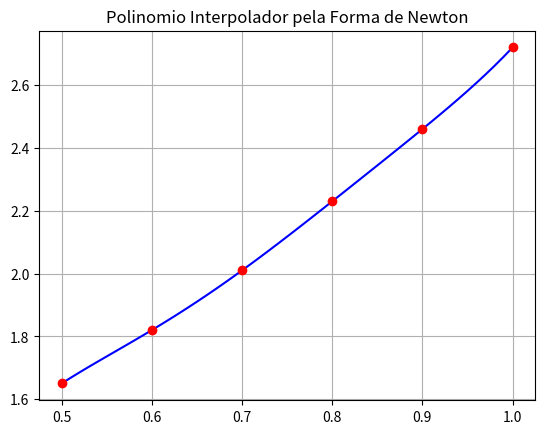

Python code for this plot:
import numpy as np
import pandas as pd
import matplotlib.pyplot as plt
from scipy.interpolate import interp1d

def sistemaVandermonde(x,y):
  """Função que resolve um sistema Vandermonde pra obter a função polinomial interpoladora.
  Parâmetros de Entrada:\n
  x = valores de x tabelados em f(x)\n
  y = valores de f(x)\n (x,y) formam os pontos pra gerar a função interpoladora.\n
  Retorno:\n
  Mostra a matriz de Vandermonde.\n
  Mostra o polinômio Interpolador.\n
  Retorna array com os coeficientes da função interpoladora, que é a resolução do sistema linear.\n"""

  #inicializa as variáveis pra guardar os resultados,todas vazias
  n = len(x)
  A = np.empty((n,n))
  b = np.empty((n))

  # popula a matriz de vandermonde
  for i in range(0,n):
    A[i,0] = 1
    for j in range(1,n):
      A[i,j] = A[i,j-1]*x[i] #valor da comula anterior * o x referente a linha
    b[i] = y[i]
  
  print("Matriz de Vandermonde:\n")
  print(A)

  x = np.linalg.solve(A,b)


  print("Polinômio interporlador obtido:")
  p = np.poly1d(np.flip(x))
  print(p)
  return x
"""
Ex :

# Exemplo

# x e y tabelados
x  = [-1, 0, 2]
fx = [4, 1, -1]
#Resolução

print(sistemaVandermonde(x,fx))
"""


def interpLagrange(xp,x,y,grau=None):
  """Função que Calcula o valor y da função interpoladora.\n
    Parâmetros:\n
    xp = Ponto da Interpolação.\n
    x = vetor dos valores x tabelados.\n
    y = vetor dos valores y tabelados.\n
    Retorno:\n
    yp = valor y do ponto da interpolação.
    """
  n=grau if grau != None else len(x)-1
  
  n =len(x)-1
  
  for k in range(0,n+1):
    p = 1
    for j in range(0,n+1):
      if k != j:
        p = p*(xp - x[j])/(x[k] - x[j])

    yp = yp + p * y[k]

  return yp


def interpLagrangeGrafico(x,y,grau=None):
  """Função que encontra o polinômio Interpolador pela forma de Lagrange.\n
  Parâmetros:\n
  x = vetor com valores x pra formação do polinômio Interpolador\n
  y = vetor com os valores de y pra formação da cunção interpoladora\n
  Intervalo = intervalo que será gerada a função Interpoladora. Por padrão recebe o valor de -1 até 2

  A função gera o gráfico da função interpoladora e retorna os valores da função interpoladora nesse intervalo passado por parâmetro
  """
  Intervalo=np.arange(min(x),max(x)+0.0001,0.01)

  n=grau if grau != None else len(x)-1

  yt = []
  # Valor inicial de g(xp).
  
  for i in Intervalo:
    yp = 0
    # Interpolação de Lagrange
    for k in range(0,n+1):  
      p = 1
      for j in range(0,n+1):
        if k != j:
          p = p*(i - x[j])/(x[k] - x[j])
      
      yp = yp + p * y[k]  
    yt.append(yp)
    
  plt.title(f'Polinomio Interpolador pela Forma de Lagrange')
  plt.plot(Intervalo,yt,'b-')
  plt.plot(x,y,'ro')
  plt.grid()
  plt.show()

  return yt
################# método de newton ###################


def TabelaDD(x, y):
  """Função que recebe pontos tabelados e imprime a tabela de diferençsa divididas"""
  
  n = len(x)
  fdd = [[None for x in range(n)] for x in range(n)]

  for i in range(n):
    fdd[i][0] = y[i] 

  for j in range(1,n):
    for i in range(n-j):
      fdd[i][j] = (fdd[i+1][j-1] - fdd[i][j-1])/(x[i+j]-x[i])
  
  
  print(" < Tabela de diferenças divididas >\n Colunas : Ordem\nLinhas: índice do x")
  fdd_table = pd.DataFrame(fdd)
  print(fdd_table)
 
 
def interpNewton(x, y, xi):
  """Função calcula a interpolação pela forma de newton.\n
  Parâmetros:\n
  x = ponto x tabelado.\n
  y = ponto y tabelado\n
  xi= Ponto da Interpolação.\n
  Retorno:\n
  yp = valor interpolado de xi."""

  #Número de dados
  n = len(x)
  #Inicialização da diferença dividida: n x n
  fdd = [[None for x in range(n)] for x in range(n)]
  #Valores da função f(X) em vários pontos
  yint = [None for x in range(n)]
    
  #Encontrando diferenças divididas.
  for i in range(n):
    fdd[i][0] = y[i]
  for j in range(1,n):
    for i in range(n-j):
      fdd[i][j] = (fdd[i+1][j-1] - fdd[i][j-1])/(x[i+j]-x[i])
    
    
  #Interpolação para xi.
  xterm = 1
  yint = fdd[0][0]
  for order in range(1, n):
    xterm = xterm * (xi - x[order-1])
    yint = yint + fdd[0][order]*xterm
    
  #Retornando g(xi).
  return yint

def interpNewtonGrafico(x,y,ShowGraph=True, MostrartabelaDD=False):
  """Função que Encontra o polinômio interpolador pela forma de newton.\n
  Parâmetros:\n
  x = vetor com valores x pra formação do polinômio Interpolador\n
  y = vetor com os valores de y pra formação da cunção interpoladora\n
  ShowGraph - Valor booleano pra gerar o gráfico da função interpoladora\n

  A função gera o gráfico da função interpoladora e retorna os valores da função interpoladora nesse intervalo passado por parâmetro.
  """
  Intervalo=np.arange(min(x),max(x)+0.0001,0.01)
  n = len(x)
  fdd = [[None for x in range(n)] for x in range(n)]

  for i in range(n):
    fdd[i][0] = y[i] 

  for j in range(1,n):
    for i in range(n-j):
      fdd[i][j] = (fdd[i+1][j-1] - fdd[i][j-1])/(x[i+j]-x[i])
  
  if MostrartabelaDD:
    print(" < Tabela de diferenças divididas >\n Colunas : Ordem\nLinhas: índice do x")
    fdd_table = pd.DataFrame(fdd)
    print(fdd_table)
  
  yt = []

  for xi in Intervalo:
    xterm = 1
    yint  = fdd[0][0]
    for order in range(1,n):
      xterm = xterm*(xi - x[order-1])
      yint  = yint + fdd[0][order]*xterm
    yt.append(yint)
    
  if ShowGraph:
    plt.title(f'Polinomio Interpolador pela Forma de Newton')
    plt.plot(Intervalo,yt,'b-')
    plt.plot(x,y,'ro')
    plt.grid()
    plt.show()

  return yt

def Results(f,pontosx,pontosy):
    """Função que plota os valores de f em pontos tabelados juntamente com a função interpoladora calculada pelo método de newton.\n"""
    x=np.arange(min(pontosx),max(pontosx)+0.0001,0.01)
    y= f(x)
    yt = []
    for i in x:
        yt.append(interpNewton(pontosx, pontosy, i))

    plt.plot(x,yt,marker = '', label= 'Função Interpoladora',color = 'green')
    plt.plot(pontosx,pontosy,'ro')
    plt.plot(x, y,'b--', label= 'Função f(x)')
    plt.xlabel('x')
    plt.ylabel('f(x)')
    plt.title('Results()\nGráfico da função f(x)')
    plt.legend()
    plt.grid(True)
    plt.show()

def Results_spline(f,pontosx,pontosy,spline=True):
    """ Função que plota os valores de f em pontos tabelados juntamente com a função interpoladora calculada pelo método de newton com parâmetro spline.\n"""
    x=np.arange(min(pontosx),max(pontosx)+0.0001,0.01)
    y= f(x)
    t  = x
    yt = []
    yt2 =[]

    for i in t:
        yt.append(interpNewton(pontosx, pontosy, i))
    if spline:
        # f2 = interp1d(pontosx,pontosy,kind='linear',fill_value="extrapolate")
        # f3 = interp1d(pontosx,pontosy, kind='cubic',fill_value="extrapolate")
        f4 = interp1d(pontosx,pontosy,kind='quadratic',fill_value="extrapolate")


        # plt.plot(t,f2(t),'y-',label = 'spline linear')
        # plt.plot(t,f3(t),'m-',label = 'spline cúbica')
        plt.plot(t,f4(t),'r-',label = 'spline quadrática')

    plt.plot(t,yt,marker = '', label= 'Função Interpoladora',color = 'green')
    plt.plot(pontosx,pontosy,'ro')
    plt.plot(x, y,'b-.', label= 'Função f(x)')


    plt.xlabel('x')
    plt.ylabel('f(x)')
    plt.title('Gráfico da função f(x)')
    plt.legend()
    plt.grid(True)
    plt.show()


import random

def gerar_pontos_aleatorios(n):
    pontos = []
    for _ in range(n):
        ponto = random.uniform(-1, 1)
        pontos.append(ponto)
    return pontos


  
x = [0.5,0.6,0.7,0.8,0.9,1.0]
y = [1.65,1.82,2.01,2.23,2.46,2.72]
intervalo = np.arange(0.6,0.7,0.01)
p = interpNewtonGrafico(x,y,MostrartabelaDD= True)